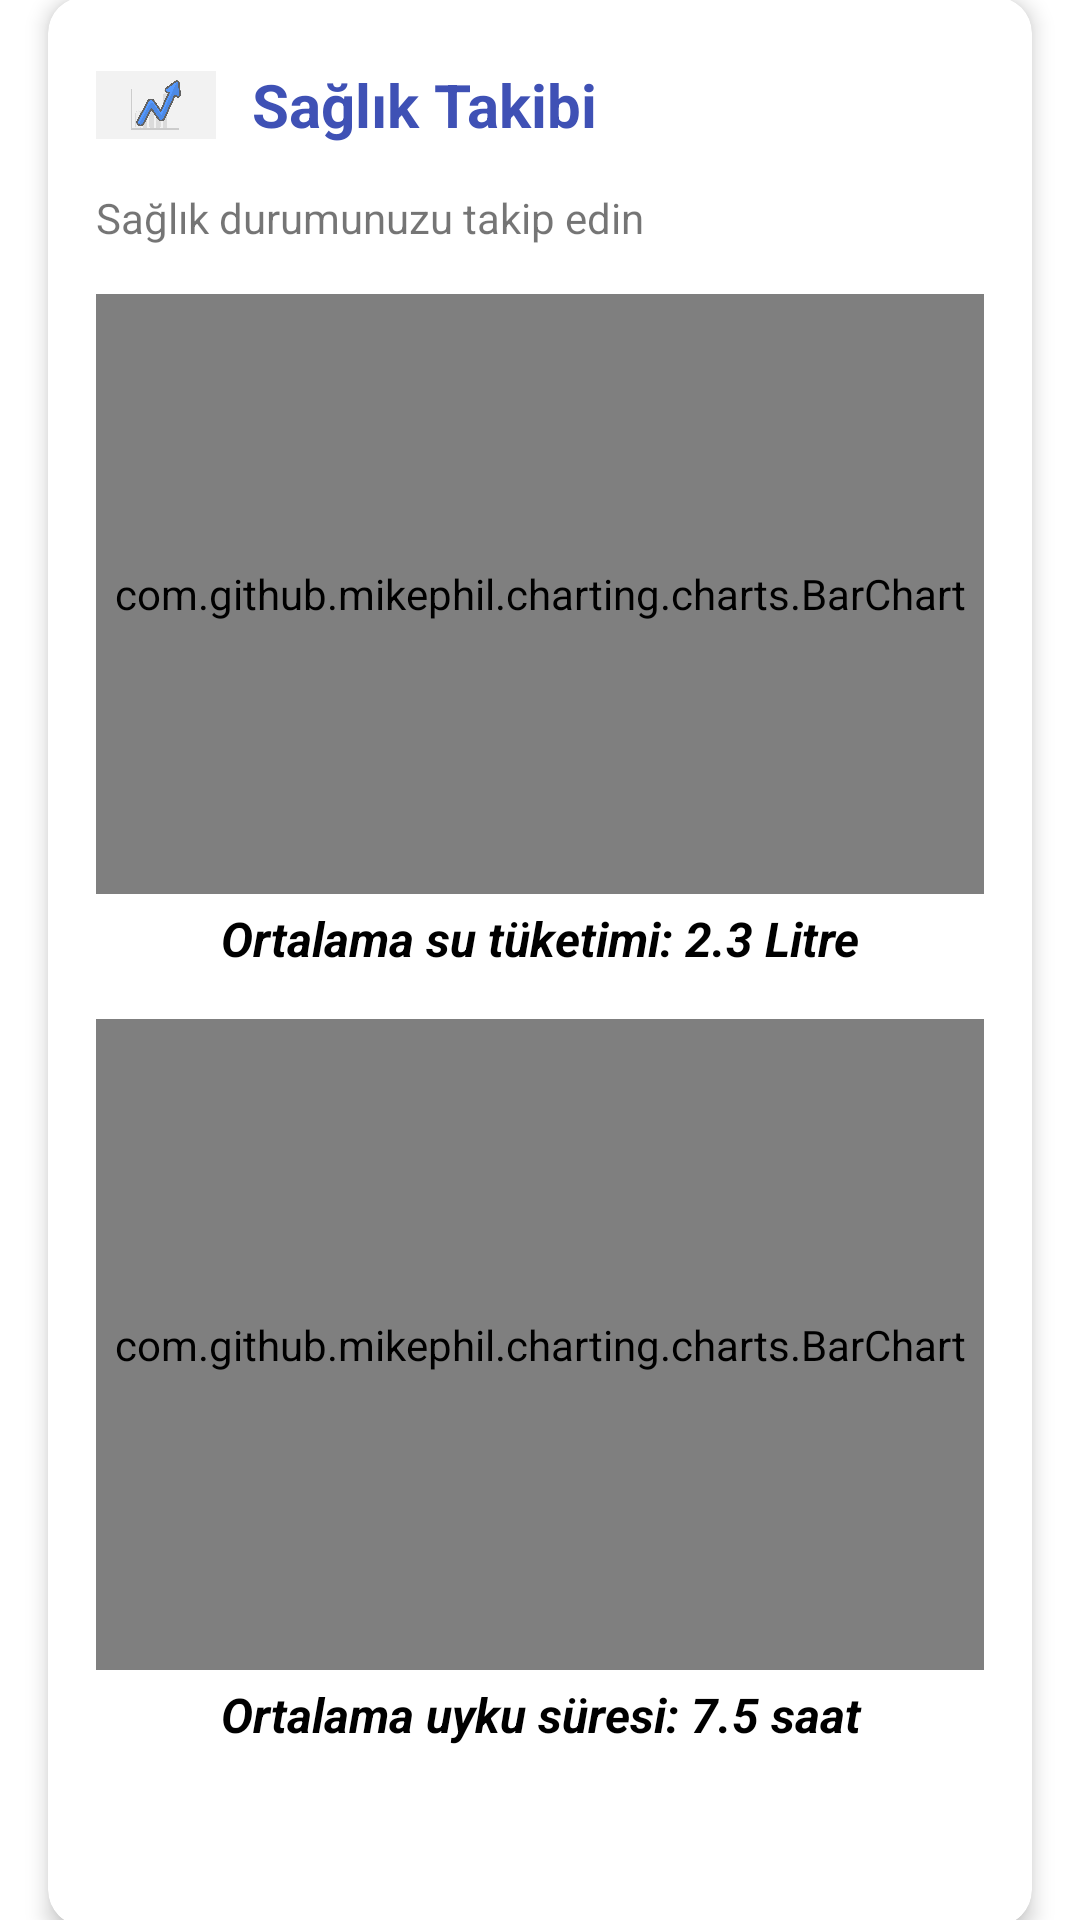

Layout XML and referenced resources for this Android screen:
<!-- AndroidManifest.xml: application theme Theme.FitNest -->
<!-- res/layout/activity_saglik_detay.xml -->
<?xml version="1.0" encoding="utf-8"?>
<androidx.constraintlayout.widget.ConstraintLayout
    xmlns:android="http://schemas.android.com/apk/res/android"
    xmlns:app="http://schemas.android.com/apk/res-auto"
    xmlns:tools="http://schemas.android.com/tools"
    android:id="@+id/main"
    android:layout_width="match_parent"
    android:layout_height="match_parent"
    tools:context=".SaglikDetayActivity">

    <androidx.cardview.widget.CardView
        android:id="@+id/cardSaglikTakibi"
        android:layout_width="0dp"
        android:layout_height="643dp"
        android:layout_marginStart="16dp"
        android:layout_marginEnd="16dp"
        android:layout_marginTop="16dp"
        android:layout_marginBottom="16dp"
        android:paddingTop="25dp"
        app:cardCornerRadius="12dp"
        app:cardElevation="4dp"
        app:layout_constraintTop_toTopOf="parent"
        app:layout_constraintBottom_toBottomOf="parent"
        app:layout_constraintStart_toStartOf="parent"
        app:layout_constraintEnd_toEndOf="parent">

        <LinearLayout
            android:layout_width="match_parent"
            android:layout_height="match_parent"
            android:orientation="vertical"
            android:padding="16dp">

            
            <LinearLayout
                android:layout_width="match_parent"
                android:layout_height="wrap_content"
                android:gravity="center_vertical"
                android:orientation="horizontal">

                <ImageView
                    android:layout_width="40dp"
                    android:layout_height="40dp"
                    android:contentDescription="Sağlık Takibi"
                    android:src="@drawable/grafi" />

                <TextView
                    android:id="@+id/tvSaglikBaslik"
                    android:layout_width="wrap_content"
                    android:layout_height="wrap_content"
                    android:paddingStart="12dp"
                    android:text="Sağlık Takibi"
                    android:textColor="#3F51B5"
                    android:textSize="20sp"
                    android:textStyle="bold" />
            </LinearLayout>

            
            <TextView
                android:id="@+id/tvSaglikAciklama"
                android:layout_width="match_parent"
                android:layout_height="wrap_content"
                android:layout_marginTop="8dp"
                android:text="Sağlık durumunuzu takip edin" />

            
            <com.github.mikephil.charting.charts.BarChart
                android:id="@+id/chartSuTuketimi"
                android:layout_width="match_parent"
                android:layout_height="200dp"
                android:layout_marginTop="16dp" />

            
            <TextView
                android:id="@+id/tvSuOrtalama"
                android:layout_width="match_parent"
                android:layout_height="wrap_content"
                android:layout_marginTop="4dp"
                android:text="Ortalama su tüketimi: 2.3 Litre"
                android:textAlignment="center"
                android:textColor="#000000"
                android:textSize="16sp"
                android:textStyle="bold|italic" />

            
            <com.github.mikephil.charting.charts.BarChart
                android:id="@+id/chartUyku"
                android:layout_width="match_parent"
                android:layout_height="217dp"
                android:layout_marginTop="16dp" />

            
            <TextView
                android:id="@+id/tvUykuOrtalama"
                android:layout_width="match_parent"
                android:layout_height="wrap_content"
                android:layout_marginTop="4dp"
                android:text="Ortalama uyku süresi: 7.5 saat"
                android:textAlignment="center"
                android:textColor="#000000"
                android:textSize="16sp"
                android:textStyle="bold|italic" />

        </LinearLayout>
    </androidx.cardview.widget.CardView>

</androidx.constraintlayout.widget.ConstraintLayout>
<!-- resources referenced by this layout -->
<resources>
  <!-- drawable grafi: webp bitmap (drawable, 29828 bytes) -->
  <style name="Theme.FitNest" parent="Theme.MaterialComponents.DayNight.NoActionBar">
          
  
  
          <item name="colorOnPrimary">@color/black</item>
  
          
  
  
          <item name="colorOnSecondary">@color/black</item>
  
          
  
          <item name="android:statusBarColor" tools:targetApi="l">@color/black</item>
          
      </style>
  <color name="black">#FF000000</color>
</resources>
